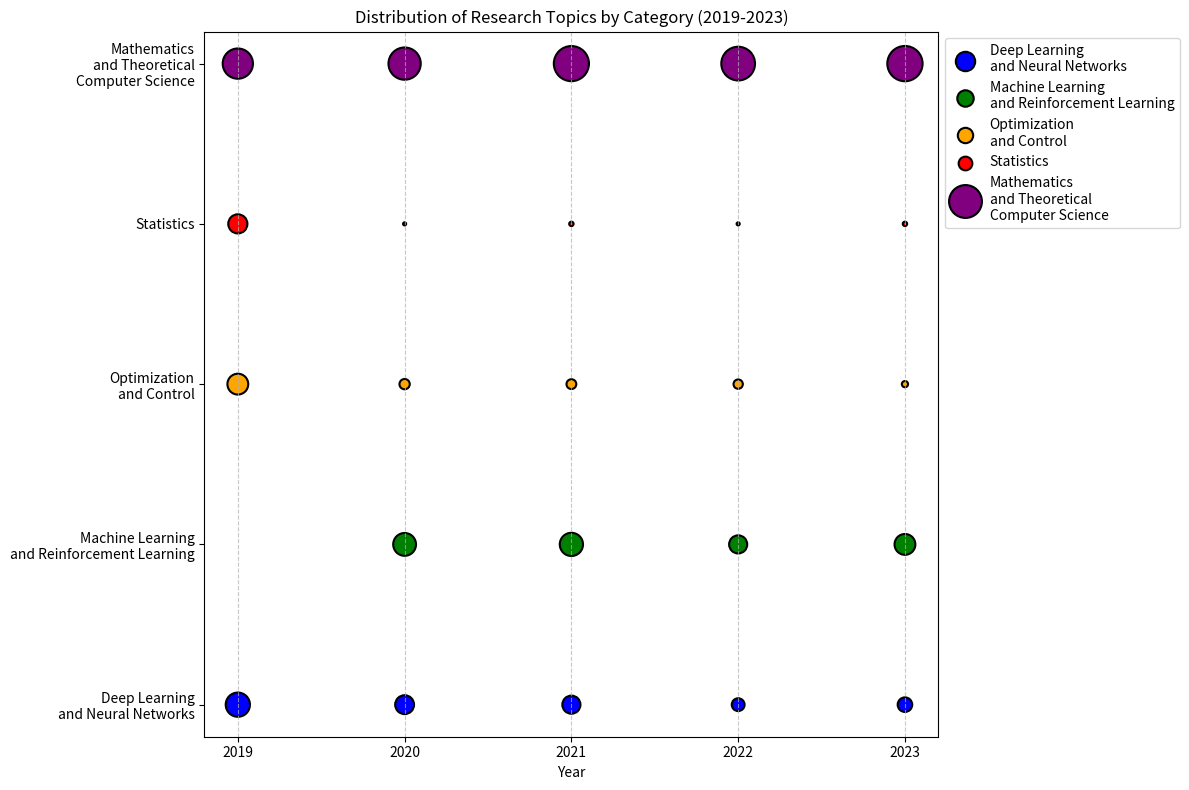

Write Python code to recreate this figure.
import matplotlib.pyplot as plt
import numpy as np

# Data: Counts for each category from 2019 to 2023
categories = [
    'Deep Learning\nand Neural Networks', 
    'Machine Learning\nand Reinforcement Learning', 
    'Optimization\nand Control', 
    'Statistics', 
    'Mathematics\nand Theoretical\nComputer Science'
]

# Counts per category over the years 2019-2023
counts = [
    {'year': 2019, 'counts': [61, 0, 45, 38, 95]},
    {'year': 2020, 'counts': [37, 54, 11, 1, 108]},
    {'year': 2021, 'counts': [34, 56, 10, 2, 128]},
    {'year': 2022, 'counts': [17, 34, 9, 1, 118]},
    {'year': 2023, 'counts': [22, 45, 4, 2, 129]}
]

# Extracting counts for each year
yearly_counts = {category: [data['counts'][i] for data in counts] for i, category in enumerate(categories)}

# Years list for x-axis
years = [data['year'] for data in counts]

# Colors for each category
colors = ['blue', 'green', 'orange', 'red', 'purple']

# Plotting
plt.figure(figsize=(12, 8))

# Loop through categories and plot bubble chart
for i, category in enumerate(categories):
    sizes = yearly_counts[category]
    plt.scatter(years, np.repeat(i, len(years)), s=[size * 5 for size in sizes], 
                c=colors[i], label=category, edgecolors='black', linewidth=1.5)

plt.yticks(np.arange(len(categories)), categories)
plt.xticks(years)  # Ensuring only the years 2019-2023 are displayed on x-axis
plt.xlabel('Year')
plt.title('Distribution of Research Topics by Category (2019-2023)')
plt.legend(loc='upper left', bbox_to_anchor=(1, 1))
plt.grid(True, axis='x', linestyle='--', alpha=0.7)

plt.tight_layout()
plt.show()
